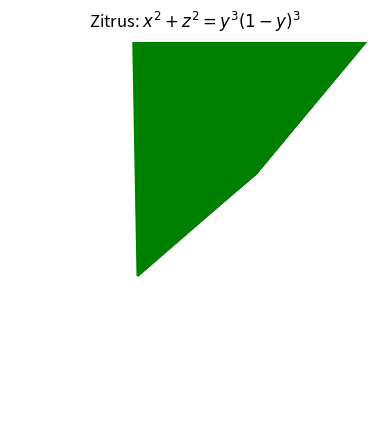

Python code for this plot:
from mpl_toolkits.mplot3d import Axes3D
from matplotlib import cm
import matplotlib.pyplot as plt
import numpy as np

def plot_implicit(fn, bbox=(-2,2)):
    ''' create a plot of an implicit function
    fn  ...implicit function (plot where fn==0)
    bbox ..the x,y,and z limits of plotted interval'''
    xmin, xmax, ymin, ymax, zmin, zmax = bbox*3
    fig = plt.figure()
    ax = fig.add_subplot(111, projection='3d')
    A = np.linspace(xmin, xmax, 100) # resolution of the contour
    B = np.linspace(xmin, xmax, 200) # number of slices
    A1,A2 = np.meshgrid(A,A) # grid on which the contour is plotted

    for z in B: # plot contours in the XY plane
        X,Y = A1,A2
        Z = fn(X,Y,z)
        #cset = ax.contour(X, Y, Z+z, [z],cmap=cm.BuPu, zdir='z', frame = False)
        cset = ax.contour(X, Y, Z+z, [z],colors = 'green', zdir='Z',label = 'Citrus')
        # [z] defines the only level to plot for this contour for this value of z

    for y in B: # plot contours in the XZ plane
        X,Z = A1,A2
        Y = fn(X,y,Z)
        #cset = ax.contour(X, Y+y, Z, [y], cmap=cm.winter,zdir='y', frame = False)
        cset = ax.contour(X, Y+y, Z, [y], colors = 'green',zdir='y', label = 'Citrus')
     

    for x in B: # plot contours in the YZ plane
        Y,Z = A1,A2
        X = fn(x,Y,Z)
        #cset = ax.contour(X+x, Y, Z, [x],cmap=cm.coolwarm, zdir='x', frame = False)
        cset = ax.contour(X+x, Y, Z, [x],colors = 'green', zdir='x', label = 'Citrus')

    # must set plot limits because the contour will likely extend
    # way beyond the displayed level.  Otherwise matplotlib extends the plot limits
    # to encompass all values in the contour.
    #ax.set_zlim3d(zmin,zmax)
    ax.set_xlabel('X')
    ax.set_xlim3d(-1./2,1./2)
    ax.set_ylabel('Y')
    ax.set_ylim3d(0,1)
    ax.set_zlabel('Z')
    ax.set_zlim3d(-1./4,1./4)
    #plt.legend(r'Citrus')
    ax.set_title(r'Zitrus: $x^2 + z^2= y^3(1-y)^3$', va='bottom')
    #ax.view_init(elev=25, azim=-58)           # elevation and angle
    ax.dist= 7      
    ax.set_axis_off()

    plt.show()

def hyp_part1(x,y,z):
    return -(x**2) - (y**2) + (z**2) - 1
   
def Citrus(x,y,z):
	return x**2 + z**2 -(y**3)*(1-y)**3
def Hummol(x,y,z):
	return x**2-y**2*(z**2)
   

#if __name__ == 'main':
#plot_implicit(hyp_part1, bbox=(-100.,100.))
plot_implicit(Hummol, bbox=(0.,1))
#	P.show()
